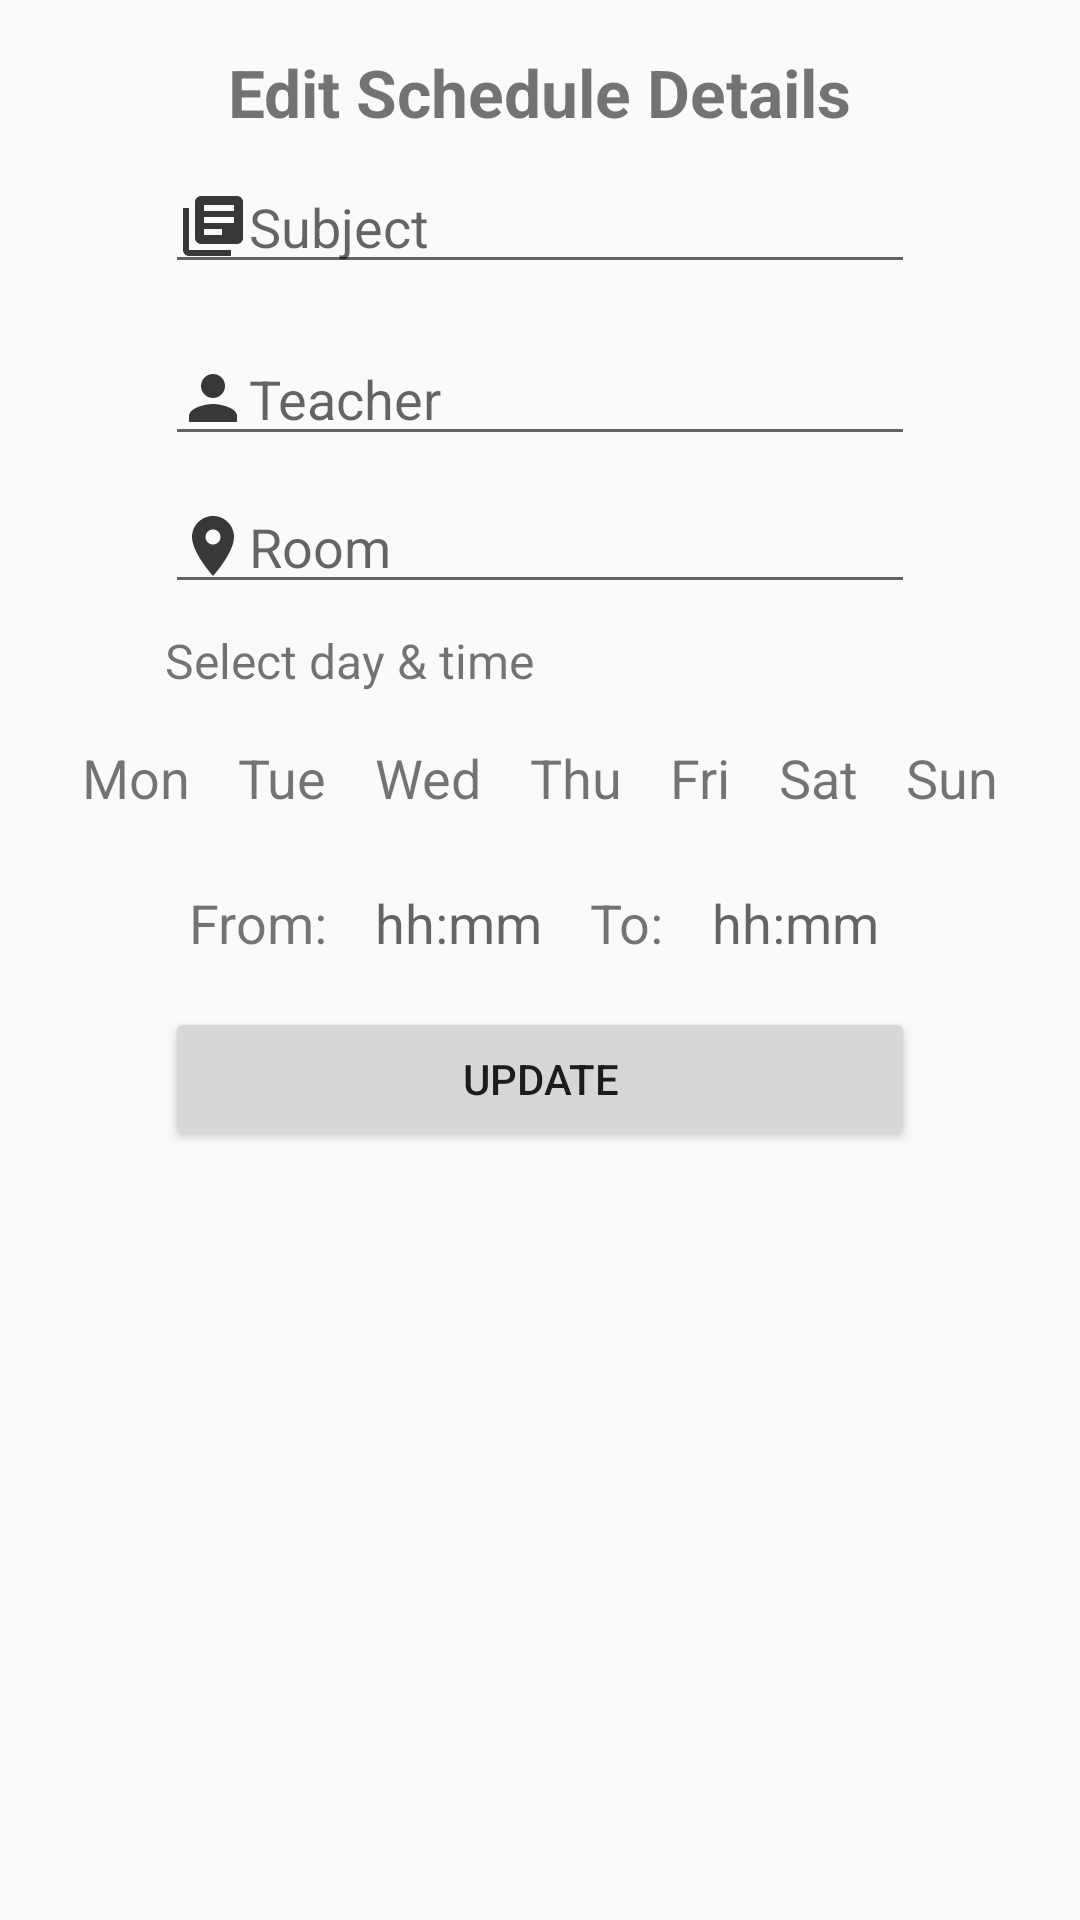

Here is an Android app screen rendered from its layout file. Give the layout XML and the strings, colors and styles it references.
<!-- AndroidManifest.xml: application theme AppTheme -->
<!-- res/layout/edit_schedule_fragment.xml -->
<?xml version="1.0" encoding="utf-8"?>
<ScrollView xmlns:android="http://schemas.android.com/apk/res/android"
    xmlns:app="http://schemas.android.com/apk/res-auto"
    android:id="@+id/update_week_schedule_scroll_view"
    android:layout_width="match_parent"
    android:layout_height="match_parent"
    app:layout_constraintTop_toBottomOf="@id/day_scroll_view">

    <android.support.constraint.ConstraintLayout
        android:layout_width="match_parent"
        android:layout_height="wrap_content"
        android:focusable="true"
        android:focusableInTouchMode="true">

        <TextView
            android:id="@+id/add_title_text_view"
            android:layout_width="wrap_content"
            android:layout_height="wrap_content"
            android:layout_marginBottom="8dp"
            android:layout_marginEnd="16dp"
            android:layout_marginStart="16dp"
            android:layout_marginTop="16dp"
            android:text="@string/editTile"
            android:textSize="22sp"
            android:textStyle="bold"
            app:layout_constraintBottom_toTopOf="@id/subject_edit_text"
            app:layout_constraintEnd_toEndOf="parent"
            app:layout_constraintStart_toStartOf="parent"
            app:layout_constraintTop_toTopOf="parent" />

        <EditText
            android:id="@+id/e_subject_edit_text"
            android:layout_width="wrap_content"
            android:layout_height="wrap_content"
            android:layout_marginBottom="8dp"
            android:layout_marginEnd="16dp"
            android:layout_marginStart="16dp"
            android:layout_marginTop="8dp"
            android:drawableStart="@drawable/ic_subject"
            android:inputType="text"
            android:hint="@string/subject"
            android:minWidth="250dp"
            android:selectAllOnFocus="true"
            app:layout_constraintBottom_toTopOf="@id/e_teacher_edit_text"
            app:layout_constraintEnd_toEndOf="parent"
            app:layout_constraintStart_toStartOf="parent"
            app:layout_constraintTop_toBottomOf="@+id/add_title_text_view" />

        <EditText
            android:id="@+id/e_teacher_edit_text"
            android:layout_width="wrap_content"
            android:layout_height="wrap_content"
            android:layout_marginBottom="8dp"
            android:layout_marginEnd="16dp"
            android:layout_marginStart="16dp"
            android:layout_marginTop="8dp"
            android:drawableStart="@drawable/ic_person"
            android:inputType="textPersonName"
            android:hint="@string/teacher"
            android:minWidth="250dp"
            android:selectAllOnFocus="true"
            app:layout_constraintBottom_toTopOf="@id/e_room_edit_text"
            app:layout_constraintEnd_toEndOf="parent"
            app:layout_constraintStart_toStartOf="parent"
            app:layout_constraintTop_toBottomOf="@+id/e_subject_edit_text" />

        <EditText
            android:id="@+id/e_room_edit_text"
            android:layout_width="wrap_content"
            android:layout_height="wrap_content"
            android:layout_marginBottom="8dp"
            android:layout_marginEnd="16dp"
            android:layout_marginStart="16dp"
            android:layout_marginTop="8dp"
            android:drawableStart="@drawable/ic_location"
            android:inputType="text"
            android:hint="@string/room"
            android:minWidth="250dp"
            android:selectAllOnFocus="true"
            app:layout_constraintBottom_toTopOf="@id/label_text_view"
            app:layout_constraintEnd_toEndOf="parent"
            app:layout_constraintStart_toStartOf="parent"
            app:layout_constraintTop_toBottomOf="@+id/e_teacher_edit_text" />

        <TextView
            android:id="@+id/e_label_text_view"
            android:layout_width="wrap_content"
            android:layout_height="wrap_content"
            android:layout_marginBottom="8dp"
            android:layout_marginEnd="16dp"
            android:layout_marginStart="16dp"
            android:layout_marginTop="8dp"
            android:minWidth="250dp"
            android:text="@string/select_day_time_label"
            android:textSize="16sp"
            app:layout_constraintBottom_toTopOf="@id/day_scroll_view"
            app:layout_constraintEnd_toEndOf="parent"
            app:layout_constraintStart_toStartOf="parent"
            app:layout_constraintTop_toBottomOf="@id/e_room_edit_text" />

        <HorizontalScrollView
            android:id="@+id/e_day_scroll_view"
            android:layout_width="wrap_content"
            android:layout_height="wrap_content"
            android:layout_marginBottom="8dp"
            android:layout_marginEnd="16dp"
            android:layout_marginStart="16dp"
            android:layout_marginTop="8dp"
            android:minWidth="250dp"
            app:layout_constraintBottom_toTopOf="@id/time_linear_layout"
            app:layout_constraintEnd_toEndOf="parent"
            app:layout_constraintStart_toStartOf="parent"
            app:layout_constraintTop_toBottomOf="@id/e_label_text_view">

            <include layout="@layout/days_text_view" />
        </HorizontalScrollView>

        <LinearLayout
            android:id="@+id/e_time_linear_layout"
            android:layout_width="wrap_content"
            android:layout_height="wrap_content"
            android:layout_marginBottom="8dp"
            android:layout_marginEnd="16dp"
            android:layout_marginStart="16dp"
            android:layout_marginTop="8dp"
            android:minWidth="250dp"
            android:orientation="horizontal"
            app:layout_constraintTop_toBottomOf="@id/e_day_scroll_view"
            app:layout_constraintBottom_toTopOf="@id/add_button"
            app:layout_constraintEnd_toEndOf="parent"
            app:layout_constraintStart_toStartOf="parent">

            <TextView
                android:id="@+id/from_text_view"
                android:layout_width="wrap_content"
                android:layout_height="wrap_content"
                android:text="@string/from_label"
                android:padding="8dp"
                android:textSize="18sp" />
            <EditText
                android:id="@+id/e_from_edit_text"
                android:layout_width="wrap_content"
                android:layout_height="wrap_content"
                android:hint="@string/time_hint"
                android:padding="8dp"
                android:focusable="false"
                android:background="@android:color/transparent" />
            <TextView
                android:id="@+id/to_text_view"
                android:layout_width="wrap_content"
                android:layout_height="wrap_content"
                android:text="@string/to_label"
                android:padding="8dp"
                android:textSize="18sp" />
            <EditText
                android:id="@+id/e_to_edit_text"
                android:layout_width="wrap_content"
                android:layout_height="wrap_content"
                android:hint="@string/time_hint"
                android:padding="8dp"
                android:focusable="false"
                android:background="@android:color/transparent" />
        </LinearLayout>

        <Button
            android:id="@+id/e_update_button"
            android:layout_width="wrap_content"
            android:layout_height="wrap_content"
            android:minWidth="250dp"
            android:layout_marginBottom="16dp"
            android:layout_marginEnd="16dp"
            android:layout_marginStart="16dp"
            android:layout_marginTop="8dp"
            android:text="@string/update_schedule_button"
            app:layout_constraintBottom_toBottomOf="parent"
            app:layout_constraintEnd_toEndOf="parent"
            app:layout_constraintStart_toStartOf="parent"
            app:layout_constraintTop_toBottomOf="@id/e_time_linear_layout" />

    </android.support.constraint.ConstraintLayout>
</ScrollView>
<!-- res/layout/days_text_view.xml (included above) -->
<?xml version="1.0" encoding="utf-8"?>
<LinearLayout xmlns:android="http://schemas.android.com/apk/res/android"
    android:layout_width="wrap_content"
    android:layout_height="wrap_content">
    <TextView
        android:id="@+id/mon_tv"
        android:layout_width="wrap_content"
        android:layout_height="wrap_content"
        android:padding="8dp"
        android:text="@string/monday"
        android:textSize="18sp" />
    <TextView
        android:id="@+id/tue_tv"
        android:layout_width="wrap_content"
        android:layout_height="wrap_content"
        android:padding="8dp"
        android:text="@string/tuesday"
        android:textSize="18sp" />

    <TextView
        android:id="@+id/wed_tv"
        android:layout_width="wrap_content"
        android:layout_height="wrap_content"
        android:padding="8dp"
        android:text="@string/wednesday"
        android:textSize="18sp" />

    <TextView
        android:id="@+id/thu_tv"
        android:layout_width="wrap_content"
        android:layout_height="wrap_content"
        android:padding="8dp"
        android:text="@string/thursday"
        android:textSize="18sp" />

    <TextView
        android:id="@+id/fri_tv"
        android:layout_width="wrap_content"
        android:layout_height="wrap_content"
        android:padding="8dp"
        android:text="@string/friday"
        android:textSize="18sp" />

    <TextView
        android:id="@+id/sat_tv"
        android:layout_width="wrap_content"
        android:layout_height="wrap_content"
        android:padding="8dp"
        android:text="@string/saturday"
        android:textSize="18sp" />

    <TextView
        android:id="@+id/sun_tv"
        android:layout_width="wrap_content"
        android:layout_height="wrap_content"
        android:padding="8dp"
        android:text="@string/sunday"
        android:textSize="18sp" />
</LinearLayout>
<!-- resources referenced by this layout -->
<resources>
  <!-- drawable ic_location (drawable) -->
  <vector android:alpha="0.9" android:height="24dp" android:tint="#212121"
      android:viewportHeight="24.0" android:viewportWidth="24.0"
      android:width="24dp" xmlns:android="http://schemas.android.com/apk/res/android">
      <path android:fillColor="#FF000000" android:pathData="M12,2C8.13,2 5,5.13 5,9c0,5.25 7,13 7,13s7,-7.75 7,-13c0,-3.87 -3.13,-7 -7,-7zM12,11.5c-1.38,0 -2.5,-1.12 -2.5,-2.5s1.12,-2.5 2.5,-2.5 2.5,1.12 2.5,2.5 -1.12,2.5 -2.5,2.5z"/>
  </vector>
  <!-- drawable ic_person (drawable) -->
  <vector android:alpha="0.9" android:height="24dp" android:tint="#212121"
      android:viewportHeight="24.0" android:viewportWidth="24.0"
      android:width="24dp" xmlns:android="http://schemas.android.com/apk/res/android">
      <path android:fillColor="#FF000000" android:pathData="M12,12c2.21,0 4,-1.79 4,-4s-1.79,-4 -4,-4 -4,1.79 -4,4 1.79,4 4,4zM12,14c-2.67,0 -8,1.34 -8,4v2h16v-2c0,-2.66 -5.33,-4 -8,-4z"/>
  </vector>
  <!-- drawable ic_subject (drawable) -->
  <vector android:alpha="0.9" android:height="24dp" android:tint="#212121"
      android:viewportHeight="24.0" android:viewportWidth="24.0"
      android:width="24dp" xmlns:android="http://schemas.android.com/apk/res/android">
      <path android:fillColor="#FF000000" android:pathData="M4,6L2,6v14c0,1.1 0.9,2 2,2h14v-2L4,20L4,6zM20,2L8,2c-1.1,0 -2,0.9 -2,2v12c0,1.1 0.9,2 2,2h12c1.1,0 2,-0.9 2,-2L22,4c0,-1.1 -0.9,-2 -2,-2zM19,11L9,11L9,9h10v2zM15,15L9,15v-2h6v2zM19,7L9,7L9,5h10v2z"/>
  </vector>
  <string name="editTile">Edit Schedule Details</string>
  <string name="friday">Fri</string>
  <string name="from_label">From:</string>
  <string name="monday">Mon</string>
  <string name="room">Room</string>
  <string name="saturday">Sat</string>
  <string name="select_day_time_label">Select day &amp; time</string>
  <string name="subject">Subject</string>
  <string name="sunday">Sun</string>
  <string name="teacher">Teacher</string>
  <string name="thursday">Thu</string>
  <string name="time_hint">hh:mm</string>
  <string name="to_label">To:</string>
  <string name="tuesday">Tue</string>
  <string name="update_schedule_button">Update</string>
  <string name="wednesday">Wed</string>
  <style name="AppTheme" parent="Theme.AppCompat.Light.NoActionBar">
          <item name="android:colorAccent">@color/colorAccent</item>
          <item name="colorAccent">@color/colorAccent</item>
      </style>
  <color name="colorAccent">#19224d</color>
</resources>
